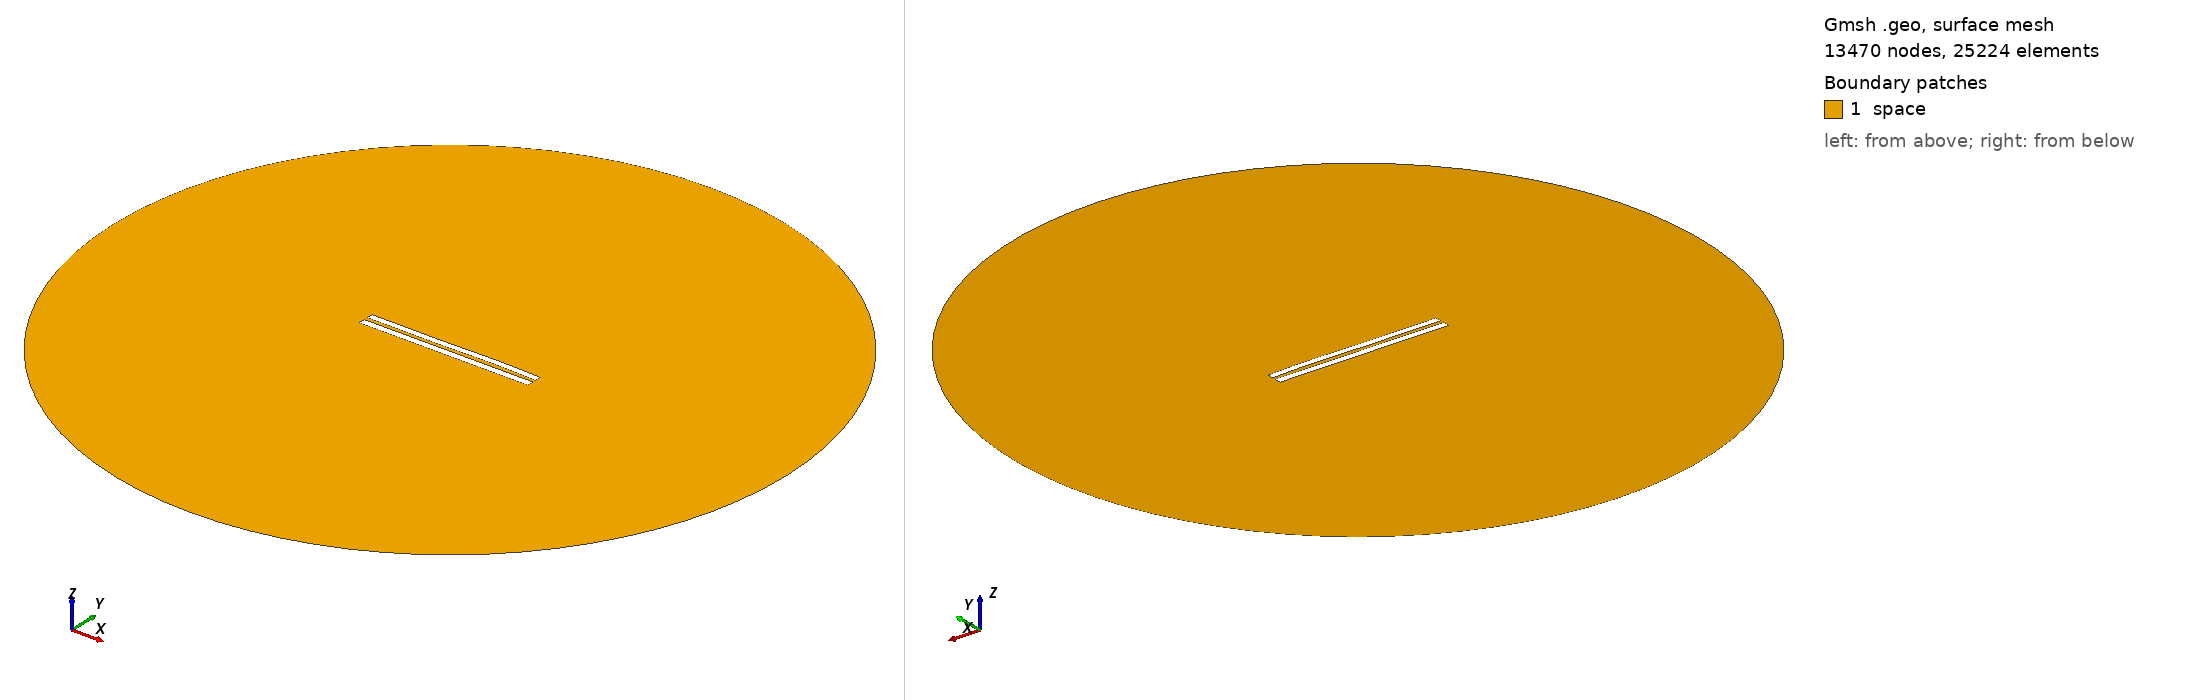

Gmsh geometry script, surface-meshed: 13470 nodes, 25224 surface elements. Boundary patches (legend numbers): 1 space. Left view from above one corner, right view from below the opposite corner. Legend entries are the model's physical surfaces. The drawing asked Gmsh for element sizes between 1% and 20% of the model's largest extent; the script's own settings can give other sizes.

=== 5454.geo (drawn) ===
//---------------------------------------
// Geometry kernel
//---------------------------------------

SetFactory("OpenCASCADE");



//---------------------------------------
// Parameters of the geometry
//---------------------------------------

// Overetch of the upper plate
overetch = 0.125;

// Distance between the plates
distance = 2.25;

// Discretization over the x axis (for the deformation)
nx = 50; 

// Length of the plate
L = 100 - overetch; 

// Number of modes
n = 4; 

// 1st mode coefficient
coeff(1) = 0.07499999999999998;
beta(1) = 0.596864 * 3.1415926535 / L;

// 2nd mode coefficient
coeff(2) = 0.07499999999999998;
beta(2) = 1.49418 * 3.1415926535 / L;

// 3rd mode coefficient
coeff(3) = -0.15;
beta(3) = 2.50025 * 3.1415926535 / L;

// 4th mode coefficient
coeff(4) = 0.07499999999999998;
beta(4) = 3.49999 * 3.1415926535 / L;



//---------------------------------------
// Upper plate (deformed rectangle)
//---------------------------------------

// Coordiantes of the upper plate
xmin = -50;
xmax = 50 - overetch;

// Height of the upper plate
yheight = 4 - 2 * overetch;

// Indexes of the points
UpperID[] = {};
LowerID[] = {};
LeftID[] = {};
RightID[] = {};

// Point index
p = 1;

// Horizontal edges
For i In {1:nx}
    x = xmin + (i-1)*(xmax - xmin)/(nx-1);

    y_bottom = distance / 2 + overetch;
    For j In {1:n}
        C = (Cosh(beta(j)*L) + Cos(beta(j)*L)) / (Sinh(beta(j)*L) + Sin(beta(j)*L));
        y_bottom  = y_bottom + coeff(j) * (Cosh(beta(j)*(x+50)) - Cos(beta(j)*(x+50)) - C * (Sinh(beta(j)*(x+50)) - Sin(beta(j)*(x+50))));
    EndFor

    y_top = y_bottom + yheight;

    Point(p) = {x, y_top, 0, 1.0};
    UpperID[i] = p;
    p = p + 1;

    Point(p) = {x, y_bottom, 0, 1.0};
    LowerID[i] = p;
    p = p + 1;
EndFor

// Create point lists
UpperPts[] = {}; LowerPts[] = {};
For i In {1:nx}
  UpperPts[] += {UpperID[i]};
  LowerPts[] += {LowerID[i]};
EndFor

// Build splines
Spline(1) = {UpperPts[]};
Spline(2) = {LowerPts[]};
Line(3) = {LowerPts[nx-1], UpperPts[nx-1]};
Line(4) = {LowerPts[0], UpperPts[0]};

// Build the plane surface
Curve Loop(1) = {2, 3, -1, -4};
Plane Surface(1) = {1};



//---------------------------------------
// Lower plate (rectangle)
//---------------------------------------

// Vertices
Point(1001) = {-50, -1, 0, 1.0};
Point(1002) = { 50, -1, 0, 1.0};
Point(1003) = { 50,  -5, 0, 1.0};
Point(1004) = {-50,  -5, 0, 1.0};

// Edges
Line(5) = {1001, 1002};
Line(6) = {1002, 1003};
Line(7) = {1003, 1004};
Line(8) = {1004, 1001};

// Plane surface
Line Loop(2) = {5, 6, 7, 8};
Plane Surface(2) = {2}; 



//---------------------------------------
// Outer (fictious) boundary
//---------------------------------------

// Points
Point(1005) = {0, 0, 0};       // Center
Point(1006) = {200, 0, 0};     // Start point
Point(1007) = {0, 200, 0};     // 90 degrees
Point(1008) = {-200, 0, 0};    // 180 degrees
Point(1009) = {0, -200, 0};    // 270 degrees

// Circle arcs (each needs start, center, end)
Circle(9) = {1006, 1005, 1007};
Circle(10) = {1007, 1005, 1008};
Circle(11) = {1008, 1005, 1009};
Circle(12) = {1009, 1005, 1006};

// Plane surface for the entire domain
Curve Loop(3) = {9, 10, 11, 12};
Surface(3) = {3};

// Subtract the plates from the whole domain to obtain the actual domain where we want to solve the equations
BooleanDifference{ Surface{3}; Delete; }{ Surface{1}; Surface{2}; Delete; }




//---------------------------------------
// Transfinite Lines/Curves
//---------------------------------------

// Set the number of points on the boundaries
r = 7;

// Plates
Transfinite Curve {1, 2} = 50*r Using Progression 1;
Transfinite Curve {3, 4} = 2*r Using Progression 1;
Transfinite Line {5, 7} = 50*r Using Progression 1;
Transfinite Line {6, 8} = 2*r Using Progression 1;

// Outer boundary
Transfinite Line {9, 10, 11, 12} = 20 Using Progression 1;



//---------------------------------------
// Physical groups
//---------------------------------------                

// Physical curves (boundaries)
Physical Line("force_segment", 10) = {2};
Physical Line("upper_plate", 11) = {1, 3, 4};
Physical Line("lower_plate", 12) = {5, 6, 7, 8};
Physical Line("boundary", 20) = {9, 10, 11, 12};

// Physical Surfaces
Physical Surface("space", 30) = {3};



//---------------------------------------
// 6. Generate the Mesh
//---------------------------------------

// 2D mesh generation
Mesh 2;
